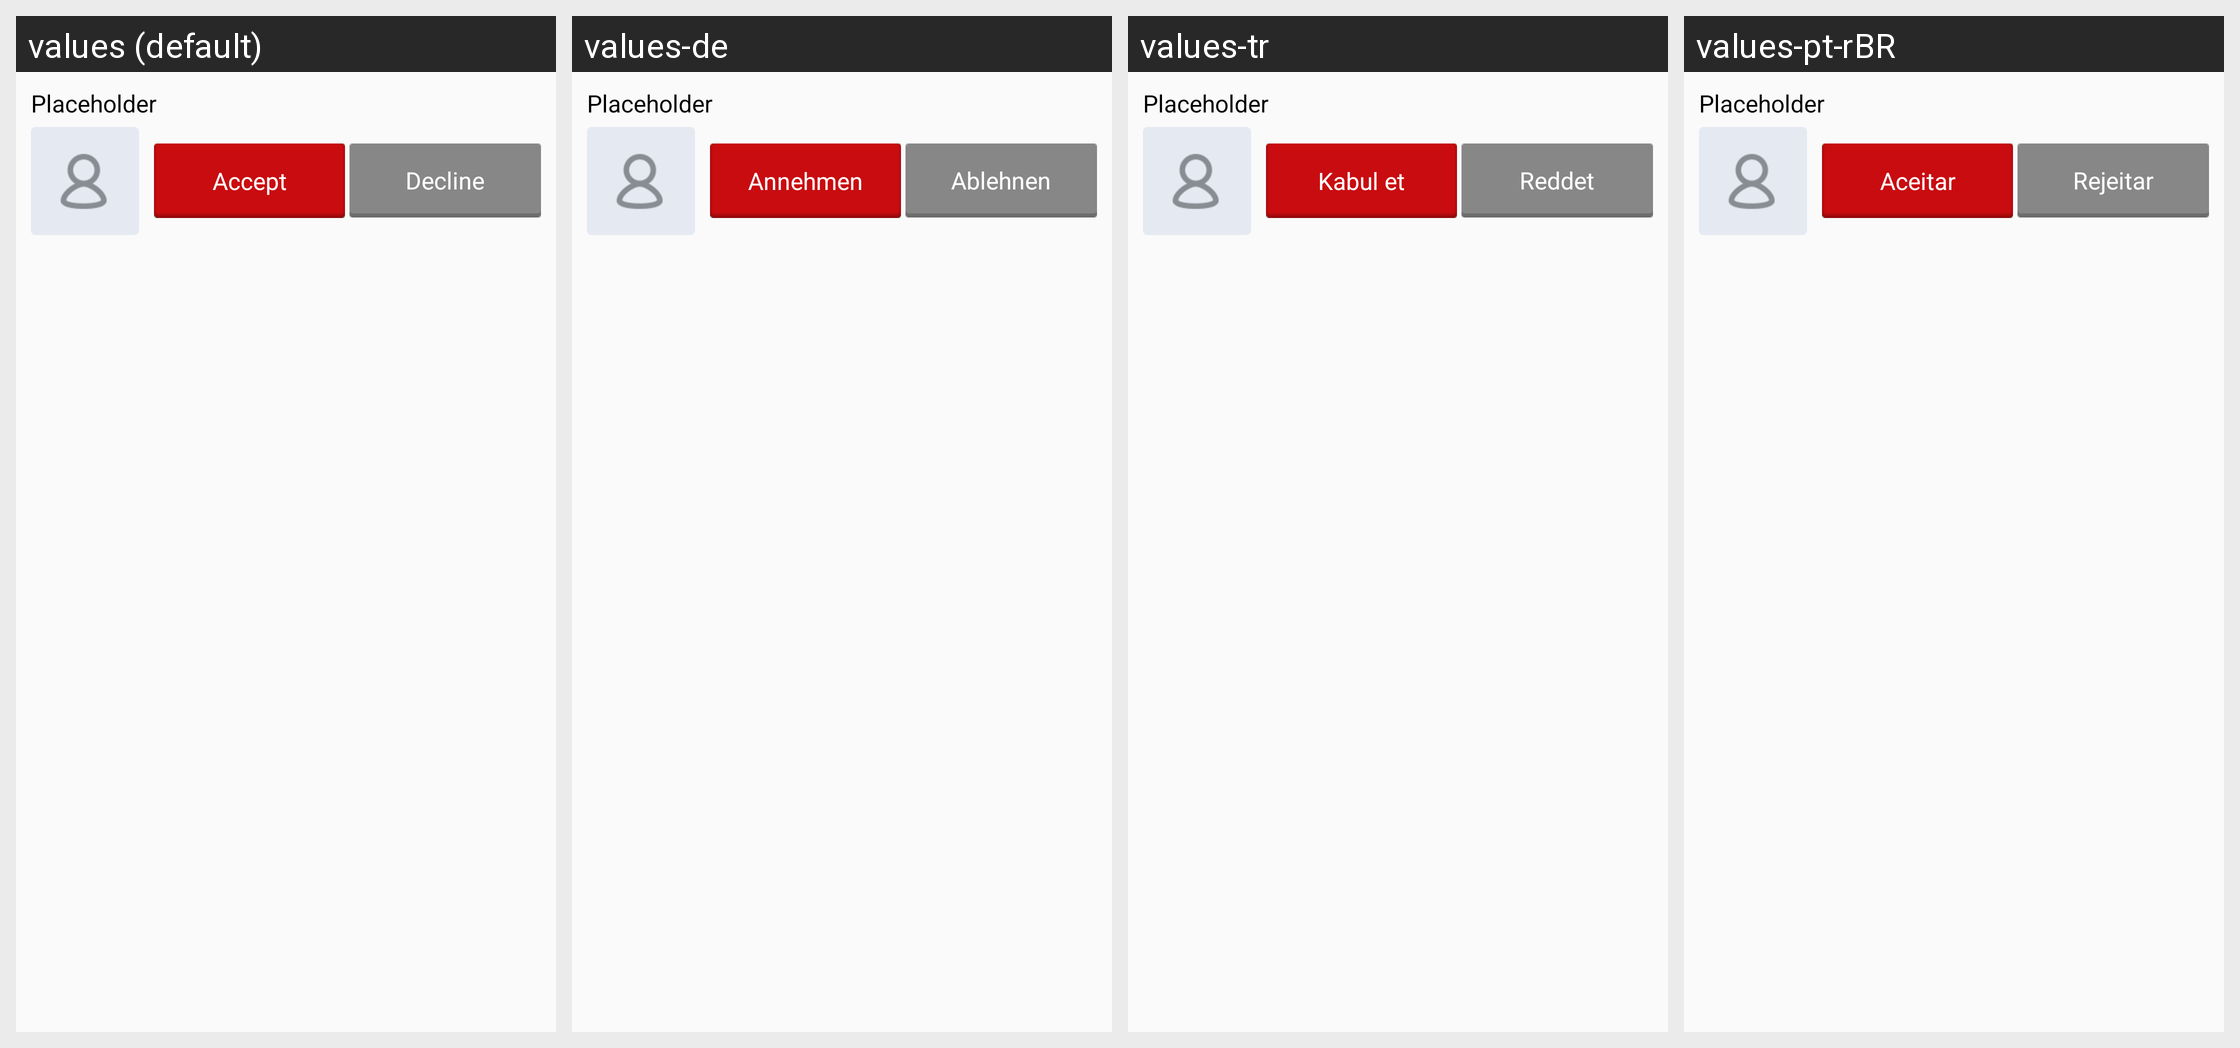

This grid shows one Android layout under several languages. Give, for every string resource on the screen, its name, the default text and each shown locale's text.
Android screen res/layout/cell_notifications_list_invite.xml rendered under 4 locales, left to right: values (default), values-de, values-tr, values-pt-rBR. Device: Nexus 5 (rendered at 1080×1920; each locale shown at half size, 540×960, under a caption strip naming it); theme SafeletApp.AppTheme.
Other locales in the repository, not shown: values-es, values-pt-rPT.
Strings drawn on this screen, with the default value and each locale's value (text and hints the layout hard-codes, and strings that could not be matched under every locale, appear in the picture but are not listed):

notification_cell_accept
  values: Accept
  values-de: Annehmen
  values-tr: Kabul et
  values-pt-rBR: Aceitar

notification_cell_decline
  values: Decline
  values-de: Ablehnen
  values-tr: Reddet
  values-pt-rBR: Rejeitar
